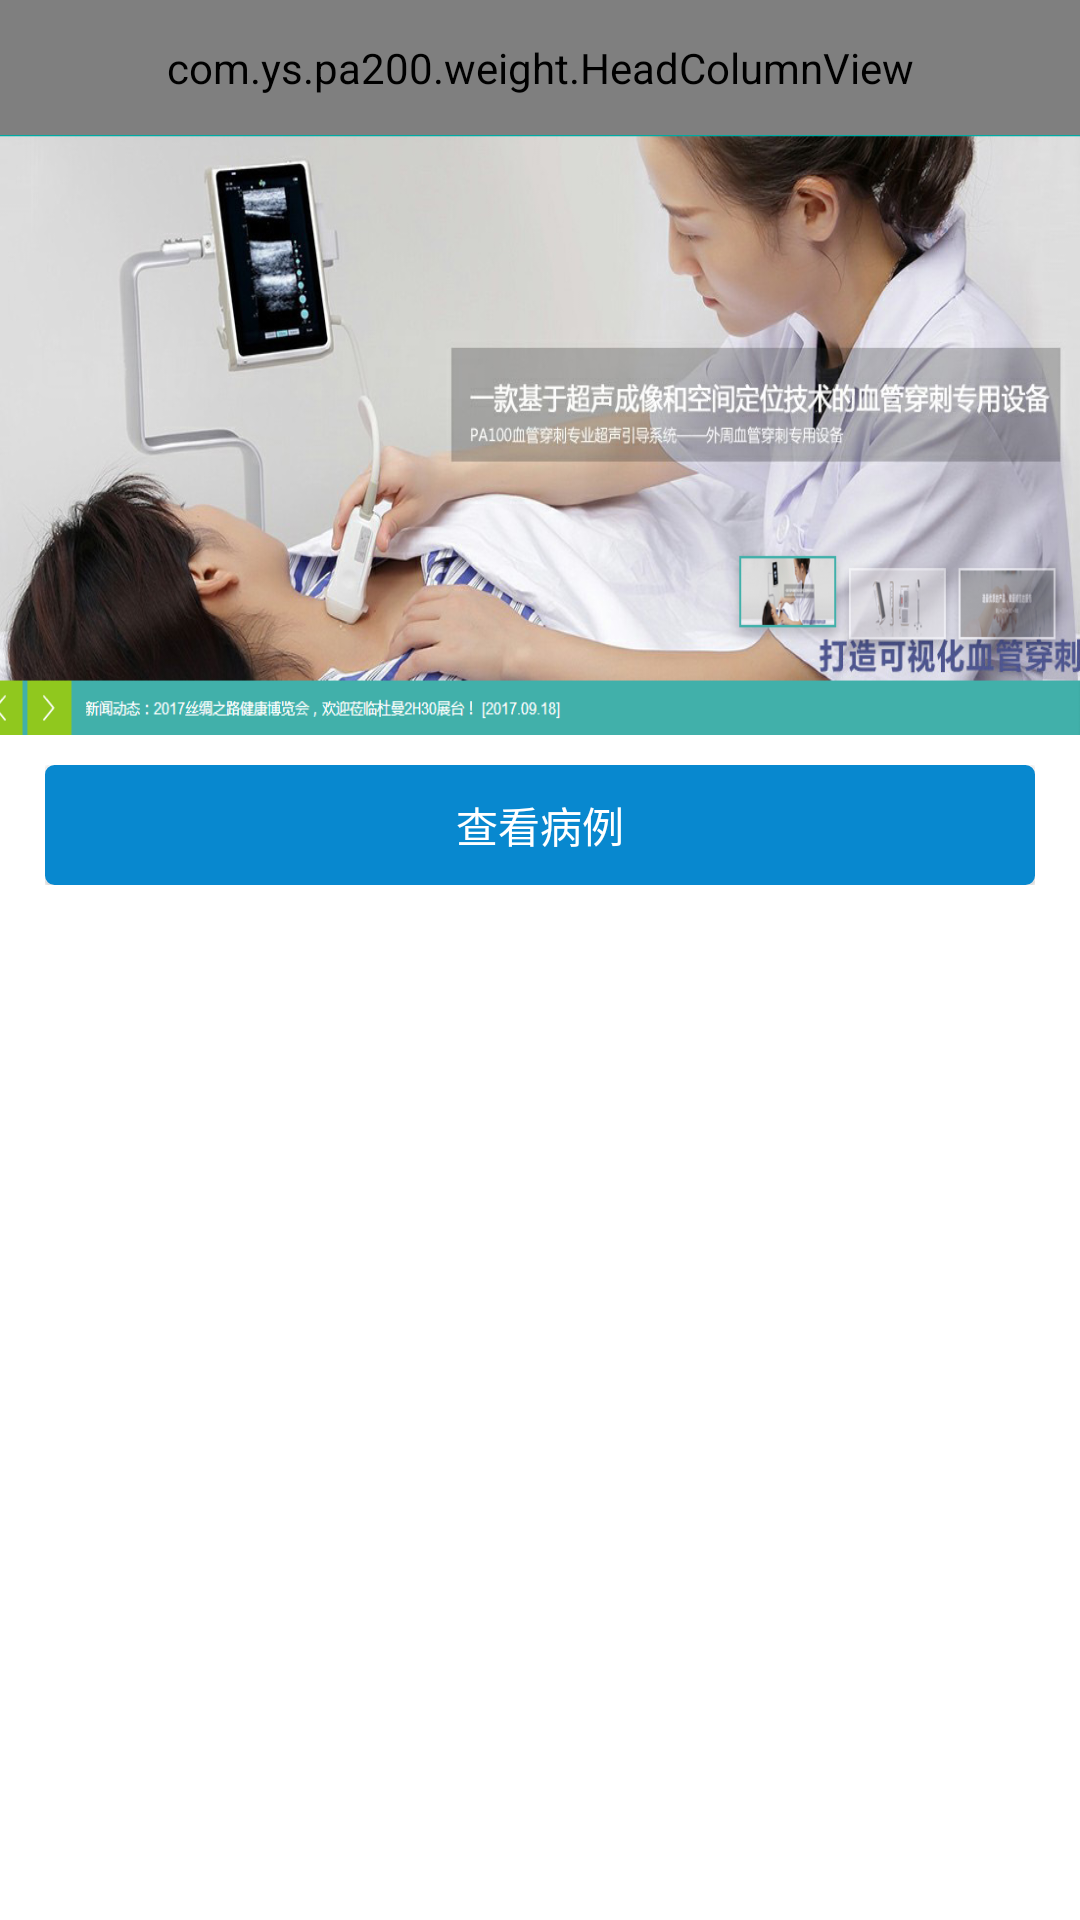

The Android layout XML behind this screen, and the referenced resources:
<!-- AndroidManifest.xml: application theme Theme.AppCompat.Light.NoActionBar -->
<!-- res/layout/fragment_ultrasonic.xml -->
<?xml version="1.0" encoding="utf-8"?>
<LinearLayout xmlns:android="http://schemas.android.com/apk/res/android"
    xmlns:app="http://schemas.android.com/apk/res-auto"
    android:layout_width="match_parent"
    android:layout_height="match_parent"
    android:background="@color/white"
    android:orientation="vertical" >

    <com.ys.pa200.weight.HeadColumnView
        android:id="@+id/home_headColumnView"
        android:layout_width="match_parent"
        android:layout_height="45dp"
        app:is_show_left_btn="false"
        app:is_show_right_text="false"
        app:title_context="超声" />

    <LinearLayout
        android:layout_width="match_parent"
        android:layout_height="wrap_content"
        android:orientation="vertical">

        <LinearLayout
            android:layout_width="match_parent"
            android:layout_height="200dp">

            <ImageView
                android:layout_width="wrap_content"
                android:layout_height="wrap_content"
                android:scaleType="fitXY"
                android:src="@mipmap/one" />
        </LinearLayout>
        </LinearLayout>

    <LinearLayout
        android:layout_width="match_parent"
        android:layout_height="wrap_content"
        android:layout_marginTop="10dp"
        android:layout_marginLeft="15dp"
        android:layout_marginRight="15dp"
        android:orientation="horizontal">

        <Button
            android:id="@+id/home_ultconnect_chakanbinli"
            android:layout_width="match_parent"
            android:layout_height="40dp"
            android:background="@drawable/shape_main_btntwo"
            android:text="查看病例"
            android:textColor="@color/white" />

    </LinearLayout>
</LinearLayout>
<!-- resources referenced by this layout -->
<resources>
  <color name="white">#FFFFFF</color>
  <!-- drawable shape_main_btntwo (drawable) -->
  <?xml version="1.0" encoding="UTF-8" ?>
  	<shape
  	   xmlns:android="http://schemas.android.com/apk/res/android"
  	    android:shape="rectangle">
  	    
  	    <solid  android:color="@color/my_0888cf"/>
  	    <corners android:radius="2.5dp"/>
  	    
              <stroke
                  android:width="1dp"
                  android:color="@color/my_0888cf" />
  	</shape>
  <!-- mipmap one: png bitmap (mipmap-xhdpi, 557795 bytes) -->
  <color name="my_0888cf">#0888CF</color>
</resources>
